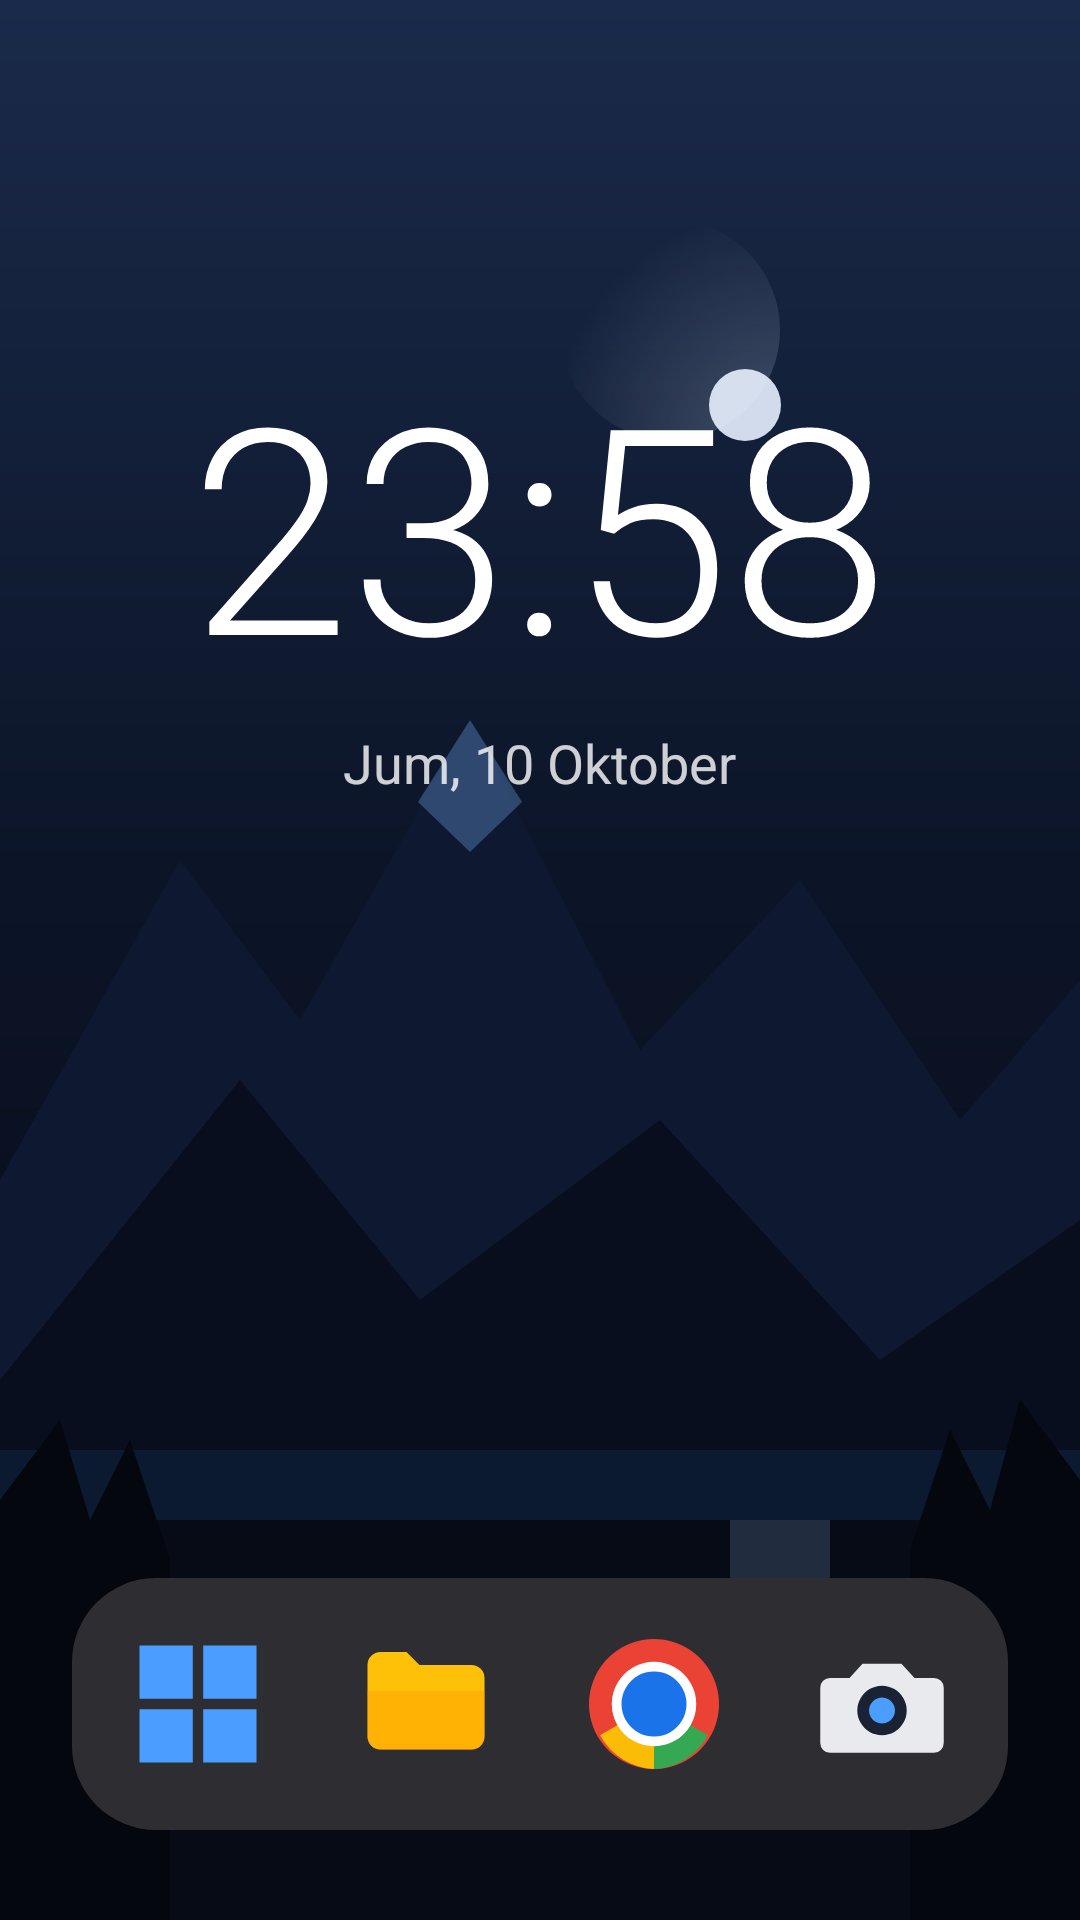

The Android layout XML behind this screen, and the referenced resources:
<!-- AndroidManifest.xml: application theme Theme.CiaLauncher -->
<!-- res/layout/activity_main.xml -->
<?xml version="1.0" encoding="utf-8"?>
<androidx.constraintlayout.widget.ConstraintLayout xmlns:android="http://schemas.android.com/apk/res/android"
    xmlns:app="http://schemas.android.com/apk/res-auto"
    android:id="@+id/home_root"
    android:layout_width="match_parent"
    android:layout_height="match_parent"
    android:background="@color/bg_deep">

    <ImageView
        android:id="@+id/wallpaper"
        android:layout_width="0dp"
        android:layout_height="0dp"
        android:scaleType="centerCrop"
        android:src="@drawable/wallpaper"
        app:layout_constraintBottom_toBottomOf="parent"
        app:layout_constraintEnd_toEndOf="parent"
        app:layout_constraintStart_toStartOf="parent"
        app:layout_constraintTop_toTopOf="parent" />

    <TextView
        android:id="@+id/clock"
        android:layout_width="wrap_content"
        android:layout_height="wrap_content"
        android:fontFamily="sans-serif-light"
        android:text="23:58"
        android:textColor="@color/text_white"
        android:textSize="96sp"
        app:layout_constraintEnd_toEndOf="parent"
        app:layout_constraintStart_toStartOf="parent"
        app:layout_constraintTop_toTopOf="parent"
        android:layout_marginTop="110dp" />

    <TextView
        android:id="@+id/date"
        android:layout_width="wrap_content"
        android:layout_height="wrap_content"
        android:text="Jum, 10 Oktober"
        android:textColor="#CCFFFFFF"
        android:textSize="18sp"
        app:layout_constraintEnd_toEndOf="parent"
        app:layout_constraintStart_toStartOf="parent"
        app:layout_constraintTop_toBottomOf="@id/clock"
        android:layout_marginTop="4dp" />

    <LinearLayout
        android:id="@+id/taskbar"
        android:layout_width="0dp"
        android:layout_height="84dp"
        android:layout_marginStart="24dp"
        android:layout_marginEnd="24dp"
        android:layout_marginBottom="30dp"
        android:background="@drawable/bg_taskbar"
        android:gravity="center"
        android:orientation="horizontal"
        app:layout_constraintBottom_toBottomOf="parent"
        app:layout_constraintEnd_toEndOf="parent"
        app:layout_constraintStart_toStartOf="parent">

        <ImageButton
            android:id="@+id/btn_start"
            android:layout_width="60dp"
            android:layout_height="60dp"
            android:layout_marginHorizontal="8dp"
            android:background="?attr/selectableItemBackgroundBorderless"
            android:contentDescription="Start"
            android:padding="4dp"
            android:scaleType="fitCenter"
            android:src="@drawable/ic_windows" />

        <ImageButton
            android:id="@+id/btn_files"
            android:layout_width="60dp"
            android:layout_height="60dp"
            android:layout_marginHorizontal="8dp"
            android:background="?attr/selectableItemBackgroundBorderless"
            android:contentDescription="File"
            android:padding="4dp"
            android:scaleType="fitCenter"
            android:src="@drawable/ic_folder" />

        <ImageButton
            android:id="@+id/btn_chrome"
            android:layout_width="60dp"
            android:layout_height="60dp"
            android:layout_marginHorizontal="8dp"
            android:background="?attr/selectableItemBackgroundBorderless"
            android:contentDescription="Chrome"
            android:padding="4dp"
            android:scaleType="fitCenter"
            android:src="@drawable/ic_chrome" />

        <ImageButton
            android:id="@+id/btn_camera"
            android:layout_width="60dp"
            android:layout_height="60dp"
            android:layout_marginHorizontal="8dp"
            android:background="?attr/selectableItemBackgroundBorderless"
            android:contentDescription="Kamera"
            android:padding="4dp"
            android:scaleType="fitCenter"
            android:src="@drawable/ic_camera" />
    </LinearLayout>
</androidx.constraintlayout.widget.ConstraintLayout>
<!-- resources referenced by this layout -->
<resources>
  <color name="bg_deep">#101013</color>
  <color name="text_white">#FFFFFF</color>
  <!-- drawable bg_taskbar (drawable) -->
  <?xml version="1.0" encoding="utf-8"?>
  <shape xmlns:android="http://schemas.android.com/apk/res/android"
      android:shape="rectangle">
      <solid android:color="@color/taskbar_bg" />
      <corners android:radius="28dp" />
  </shape>
  <!-- drawable ic_camera (drawable) -->
  <?xml version="1.0" encoding="utf-8"?>
  <vector xmlns:android="http://schemas.android.com/apk/res/android"
      android:width="24dp" android:height="24dp"
      android:viewportWidth="24" android:viewportHeight="24">
      <path
          android:fillColor="#E8EAED"
          android:pathData="M4,8h3l2,-2.2h6L17,8h3a1.5,1.5 0 0,1 1.5,1.5V18a1.5,1.5 0 0,1 -1.5,1.5H4A1.5,1.5 0 0,1 2.5,18V9.5A1.5,1.5 0 0,1 4,8z" />
      <path android:fillColor="#1A2233" android:pathData="M12,9.2a3.8,3.8 0 1,0 0.001,0z" />
      <path android:fillColor="#4A9EFF" android:pathData="M12,11a2,2 0 1,0 0.001,0z" />
  </vector>
  <!-- drawable ic_folder (drawable) -->
  <?xml version="1.0" encoding="utf-8"?>
  <vector xmlns:android="http://schemas.android.com/apk/res/android"
      android:width="24dp" android:height="24dp"
      android:viewportWidth="24" android:viewportHeight="24">
      <path
          android:fillColor="#FFC107"
          android:pathData="M3,6a2,2 0 0,1 2,-2h4l2,2h8a2,2 0 0,1 2,2v9a2,2 0 0,1 -2,2H5a2,2 0 0,1 -2,-2z" />
      <path
          android:fillColor="#FFA000"
          android:fillAlpha="0.45"
          android:pathData="M3,10h18v7a2,2 0 0,1 -2,2H5a2,2 0 0,1 -2,-2z" />
  </vector>
  <!-- drawable ic_windows (drawable) -->
  <?xml version="1.0" encoding="utf-8"?>
  <vector xmlns:android="http://schemas.android.com/apk/res/android"
      android:width="24dp" android:height="24dp"
      android:viewportWidth="24" android:viewportHeight="24">
      <path android:fillColor="#4A9EFF" android:pathData="M3,3h8.2v8.2H3z" />
      <path android:fillColor="#4A9EFF" android:pathData="M12.8,3H21v8.2h-8.2z" />
      <path android:fillColor="#4A9EFF" android:pathData="M3,12.8h8.2V21H3z" />
      <path android:fillColor="#4A9EFF" android:pathData="M12.8,12.8H21V21h-8.2z" />
  </vector>
  <style name="Theme.CiaLauncher" parent="Theme.MaterialComponents.DayNight.NoActionBar">
          <item name="colorPrimary">@color/accent_blue</item>
          <item name="colorPrimaryDark">@color/bg_deep</item>
          <item name="colorAccent">@color/accent_blue</item>
          <item name="android:statusBarColor">@android:color/transparent</item>
          <item name="android:navigationBarColor">@color/bg_deep</item>
          <item name="android:windowLightStatusBar">false</item>
          <item name="bottomSheetDialogTheme">@style/CiaBottomSheetDialog</item>
      </style>
  <color name="taskbar_bg">#2E2E32</color>
  <color name="accent_blue">#7B9BD4</color>
  <style name="CiaBottomSheetDialog" parent="Theme.MaterialComponents.BottomSheetDialog">
          <item name="bottomSheetStyle">@style/CiaBottomSheet</item>
      </style>
  <style name="CiaBottomSheet" parent="Widget.MaterialComponents.BottomSheet.Modal">
          <item name="shapeAppearanceOverlay">@style/CiaSheetShape</item>
          <item name="backgroundTint">@color/card_solid</item>
      </style>
  <style name="CiaSheetShape" parent="">
          <item name="cornerFamily">rounded</item>
          <item name="cornerSizeTopRight">28dp</item>
          <item name="cornerSizeTopLeft">28dp</item>
          <item name="cornerSizeBottomRight">0dp</item>
          <item name="cornerSizeBottomLeft">0dp</item>
      </style>
  <color name="card_solid">#2E2E32</color>
</resources>
